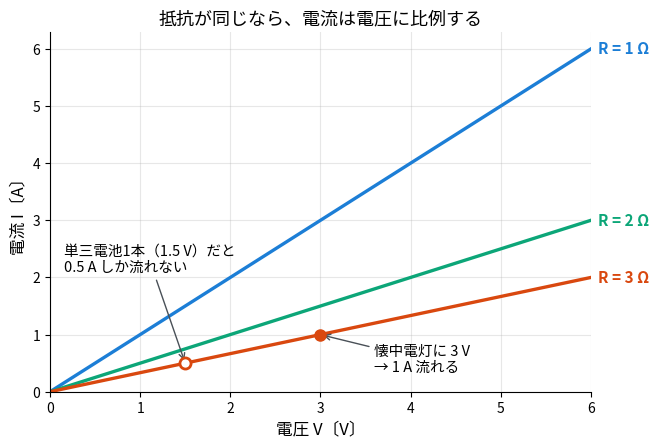

Generate this figure with matplotlib: (Note: this script raises an exception after producing the figure.)
import matplotlib
matplotlib.use("Agg")
import matplotlib.pyplot as plt
from matplotlib import font_manager as fm
import numpy as np
for f in fm.findSystemFonts():
    if "NotoSansCJK-Regular" in f: fm.fontManager.addfont(f)
plt.rcParams["font.family"] = "Noto Sans CJK JP"
fig, ax = plt.subplots(figsize=(7.2, 4.6), dpi=200)
V = np.linspace(0, 6, 50)
cols = {1: "#1C7ED6", 2: "#0CA678", 3: "#D9480F"}
for R, c in cols.items():
    ax.plot(V, V / R, color=c, lw=2.4)
    ax.text(6.08, 6 / R, f"R = {R} Ω", color=c, va="center", fontsize=11, fontweight="bold")
ax.plot([3], [1], "o", color="#D9480F", ms=8, zorder=5)
ax.annotate("懐中電灯に 3 V\n→ 1 A 流れる", (3, 1), xytext=(3.6, 0.35), fontsize=10.5,
            arrowprops=dict(arrowstyle="->", color="#495057"))
ax.plot([1.5], [0.5], "o", mfc="white", mec="#D9480F", mew=2, ms=8, zorder=5)
ax.annotate("単三電池1本（1.5 V）だと\n0.5 A しか流れない", (1.5, 0.5), xytext=(0.15, 2.1), fontsize=10.5,
            arrowprops=dict(arrowstyle="->", color="#495057"))
ax.set_xlim(0, 6); ax.set_ylim(0, 6.3)
ax.set_xlabel("電圧 V〔V〕", fontsize=12); ax.set_ylabel("電流 I〔A〕", fontsize=12)
ax.set_title("抵抗が同じなら、電流は電圧に比例する", fontsize=13)
ax.grid(alpha=0.3)
for s in ("top", "right"): ax.spines[s].set_visible(False)
fig.tight_layout(rect=(0, 0, 0.93, 1))
fig.savefig("images/racecar-neo-jp/9-2/fig3-vi-graph.png", facecolor="white")
